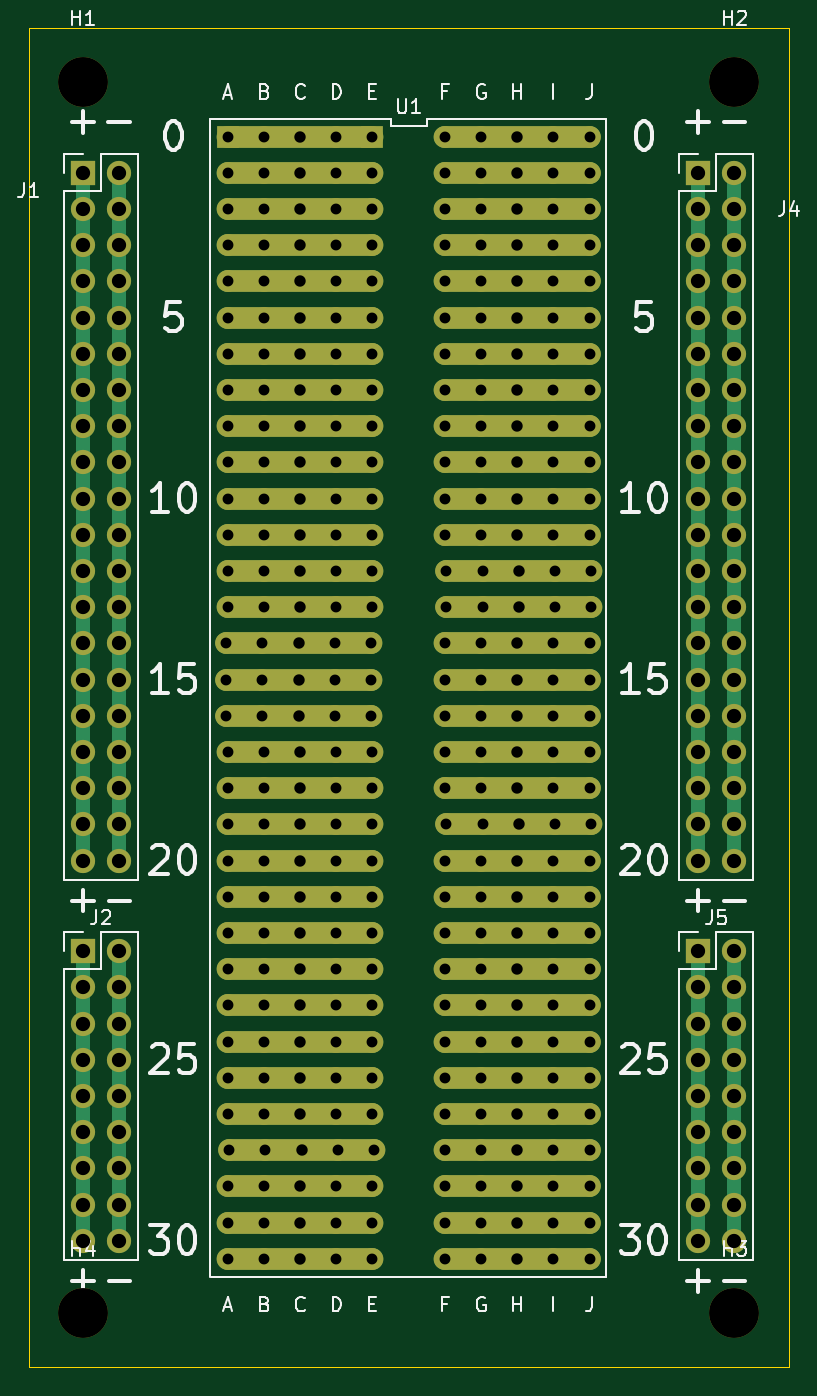
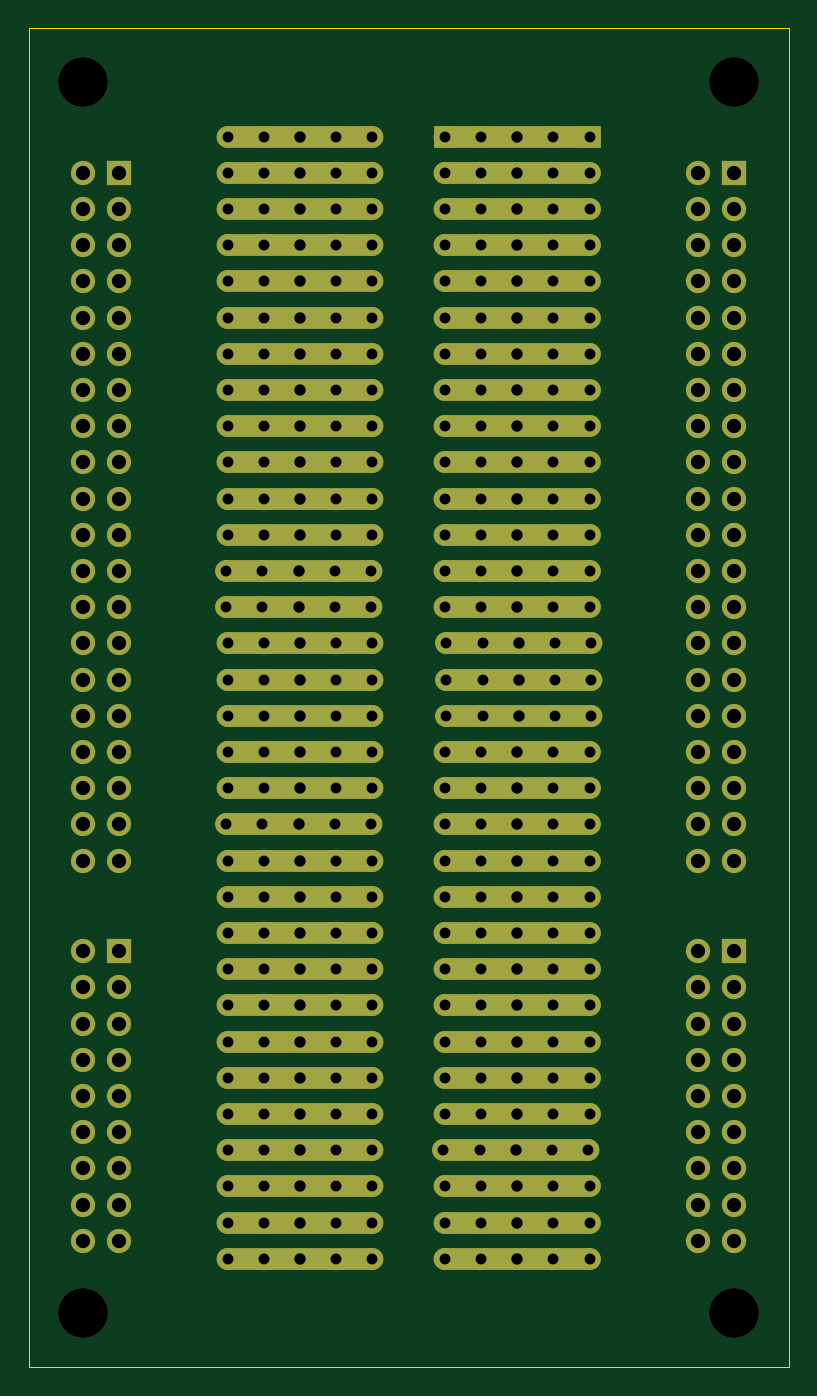
Circuit board: 11 layer files. Board 53.3 x 94.0 mm.
- bottom_copper: ToastedBreadBoard64-B_Cu.gbr (36455 bytes)
- bottom_mask: ToastedBreadBoard64-B_Mask.gbr (12565 bytes)
- paste: ToastedBreadBoard64-B_Paste.gbr (686 bytes)
- bottom_silk: ToastedBreadBoard64-B_Silkscreen.gbr (493 bytes)
- outline: ToastedBreadBoard64-Edge_Cuts.gbr (649 bytes)
- top_copper: ToastedBreadBoard64-F_Cu.gbr (26865 bytes)
- top_mask: ToastedBreadBoard64-F_Mask.gbr (12565 bytes)
- paste: ToastedBreadBoard64-F_Paste.gbr (686 bytes)
- top_silk: ToastedBreadBoard64-F_Silkscreen.gbr (34425 bytes)
- drill: ToastedBreadBoard64-NPTH.drl (411 bytes)
- drill: ToastedBreadBoard64-PTH.drl (5379 bytes)

=== bottom_copper: ToastedBreadBoard64-B_Cu.gbr (36455 bytes, source omitted) ===
=== bottom_mask: ToastedBreadBoard64-B_Mask.gbr (12565 bytes, source omitted) ===
=== paste: ToastedBreadBoard64-B_Paste.gbr ===
%TF.GenerationSoftware,KiCad,Pcbnew,7.0.2-79-gd0069e0e1d*%
%TF.CreationDate,2023-05-08T00:19:59+01:00*%
%TF.ProjectId,ToastedBreadBoard64,546f6173-7465-4644-9272-656164426f61,rev?*%
%TF.SameCoordinates,Original*%
%TF.FileFunction,Paste,Bot*%
%TF.FilePolarity,Positive*%
%FSLAX46Y46*%
G04 Gerber Fmt 4.6, Leading zero omitted, Abs format (unit mm)*
G04 Created by KiCad (PCBNEW 7.0.2-79-gd0069e0e1d) date 2023-05-08 00:19:59*
%MOMM*%
%LPD*%
G01*
G04 APERTURE LIST*
%ADD10C,3.500000*%
G04 APERTURE END LIST*
D10*
%TO.C,H3*%
X151130000Y-110490000D03*
%TD*%
%TO.C,H1*%
X105410000Y-24130000D03*
%TD*%
%TO.C,H2*%
X151130000Y-24130000D03*
%TD*%
%TO.C,H4*%
X105410000Y-110490000D03*
%TD*%
M02*

=== bottom_silk: ToastedBreadBoard64-B_Silkscreen.gbr ===
%TF.GenerationSoftware,KiCad,Pcbnew,7.0.2-79-gd0069e0e1d*%
%TF.CreationDate,2023-05-08T00:19:59+01:00*%
%TF.ProjectId,ToastedBreadBoard64,546f6173-7465-4644-9272-656164426f61,rev?*%
%TF.SameCoordinates,Original*%
%TF.FileFunction,Legend,Bot*%
%TF.FilePolarity,Positive*%
%FSLAX46Y46*%
G04 Gerber Fmt 4.6, Leading zero omitted, Abs format (unit mm)*
G04 Created by KiCad (PCBNEW 7.0.2-79-gd0069e0e1d) date 2023-05-08 00:19:59*
%MOMM*%
%LPD*%
G01*
G04 APERTURE LIST*
G04 APERTURE END LIST*
M02*

=== outline: ToastedBreadBoard64-Edge_Cuts.gbr ===
%TF.GenerationSoftware,KiCad,Pcbnew,7.0.2-79-gd0069e0e1d*%
%TF.CreationDate,2023-05-08T00:19:59+01:00*%
%TF.ProjectId,ToastedBreadBoard64,546f6173-7465-4644-9272-656164426f61,rev?*%
%TF.SameCoordinates,Original*%
%TF.FileFunction,Profile,NP*%
%FSLAX46Y46*%
G04 Gerber Fmt 4.6, Leading zero omitted, Abs format (unit mm)*
G04 Created by KiCad (PCBNEW 7.0.2-79-gd0069e0e1d) date 2023-05-08 00:19:59*
%MOMM*%
%LPD*%
G01*
G04 APERTURE LIST*
%TA.AperFunction,Profile*%
%ADD10C,0.100000*%
%TD*%
G04 APERTURE END LIST*
D10*
X101600000Y-20320000D02*
X154940000Y-20320000D01*
X154940000Y-114300000D01*
X101600000Y-114300000D01*
X101600000Y-20320000D01*
M02*

=== top_copper: ToastedBreadBoard64-F_Cu.gbr (26865 bytes, source omitted) ===
=== top_mask: ToastedBreadBoard64-F_Mask.gbr (12565 bytes, source omitted) ===
=== paste: ToastedBreadBoard64-F_Paste.gbr ===
%TF.GenerationSoftware,KiCad,Pcbnew,7.0.2-79-gd0069e0e1d*%
%TF.CreationDate,2023-05-08T00:19:59+01:00*%
%TF.ProjectId,ToastedBreadBoard64,546f6173-7465-4644-9272-656164426f61,rev?*%
%TF.SameCoordinates,Original*%
%TF.FileFunction,Paste,Top*%
%TF.FilePolarity,Positive*%
%FSLAX46Y46*%
G04 Gerber Fmt 4.6, Leading zero omitted, Abs format (unit mm)*
G04 Created by KiCad (PCBNEW 7.0.2-79-gd0069e0e1d) date 2023-05-08 00:19:59*
%MOMM*%
%LPD*%
G01*
G04 APERTURE LIST*
%ADD10C,3.500000*%
G04 APERTURE END LIST*
D10*
%TO.C,H3*%
X151130000Y-110490000D03*
%TD*%
%TO.C,H1*%
X105410000Y-24130000D03*
%TD*%
%TO.C,H2*%
X151130000Y-24130000D03*
%TD*%
%TO.C,H4*%
X105410000Y-110490000D03*
%TD*%
M02*

=== top_silk: ToastedBreadBoard64-F_Silkscreen.gbr (34425 bytes, source omitted) ===
=== drill: ToastedBreadBoard64-NPTH.drl ===
M48
; DRILL file {KiCad 7.0.2-79-gd0069e0e1d} date Mon May  8 00:19:56 2023
; FORMAT={-:-/ absolute / inch / decimal}
; #@! TF.CreationDate,2023-05-08T00:19:56+01:00
; #@! TF.GenerationSoftware,Kicad,Pcbnew,7.0.2-79-gd0069e0e1d
; #@! TF.FileFunction,NonPlated,1,2,NPTH
FMAT,2
INCH
; #@! TA.AperFunction,NonPlated,NPTH,ComponentDrill
T1C0.1378
%
G90
G05
T1
X4.15Y-0.95
X4.15Y-4.35
X5.95Y-0.95
X5.95Y-4.35
T0
M30

=== drill: ToastedBreadBoard64-PTH.drl (5379 bytes, source omitted) ===
